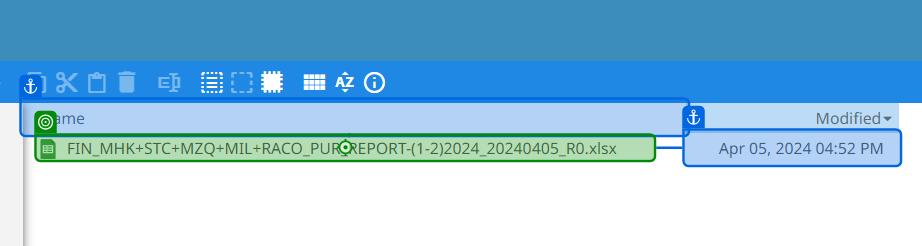
Task: 从一个空白项目开始设计新的任务自动化
Workflow: Main

Step 1 [else]: click on the grouping in window 'MMS - Exchange - Google Chrome' (chrome.exe)

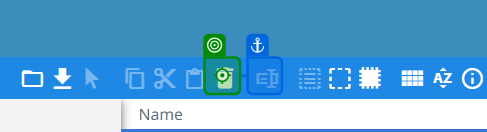
Step 2: click on the grouping 'Delete' in window 'MMS - Exchange - Google Chrome' (chrome.exe)

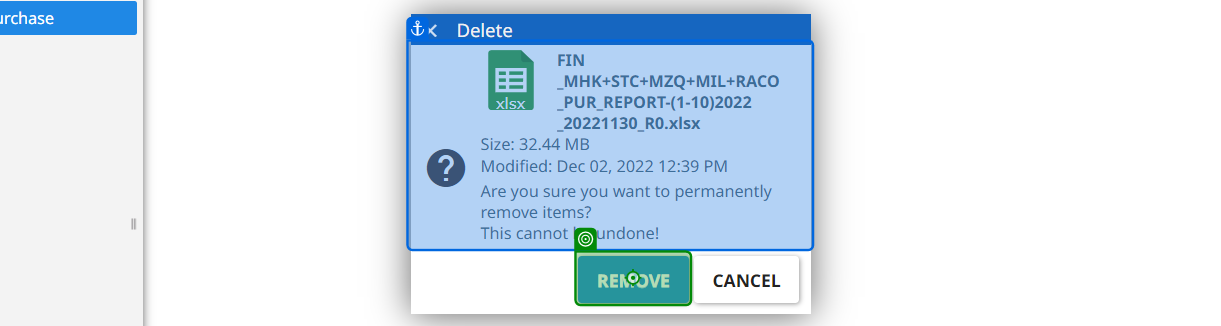
Step 3: click on the push button in window 'MMS - Exchange - Google Chrome' (chrome.exe)

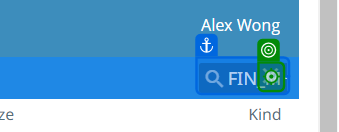
Step 4: click on the grouping in window 'MMS - Exchange - Google Chrome' (chrome.exe)

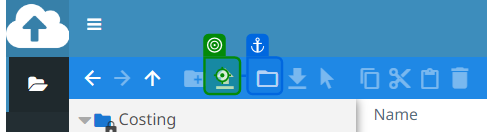
Step 5: click on the grouping 'Upload files' in window 'MMS - Exchange - Google Chrome' (chrome.exe)

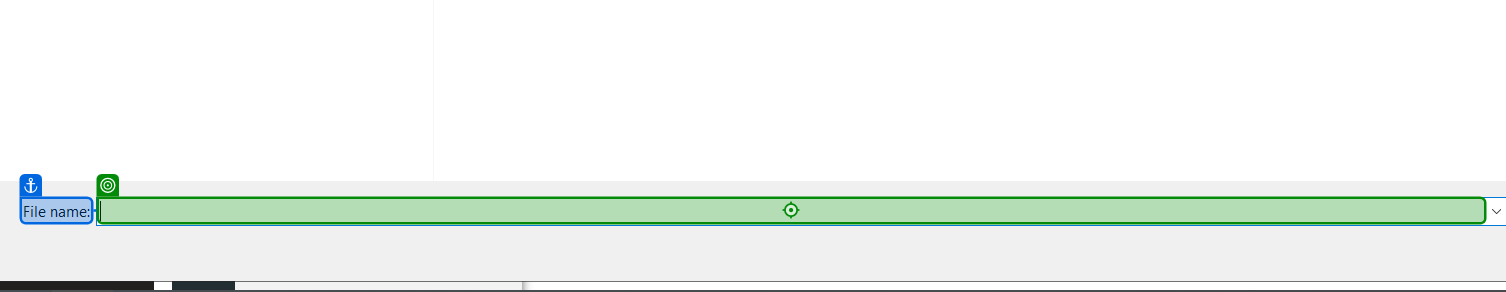
Step 6: type "[Notes.Sheet("Scratchpad").Cell("B54")]" into 'File name' in window 'Open' (chrome.exe)

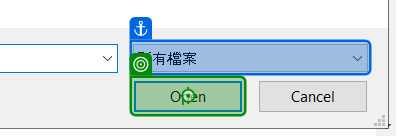
Step 7: click on 'unchecked' in window 'Open' (chrome.exe)
